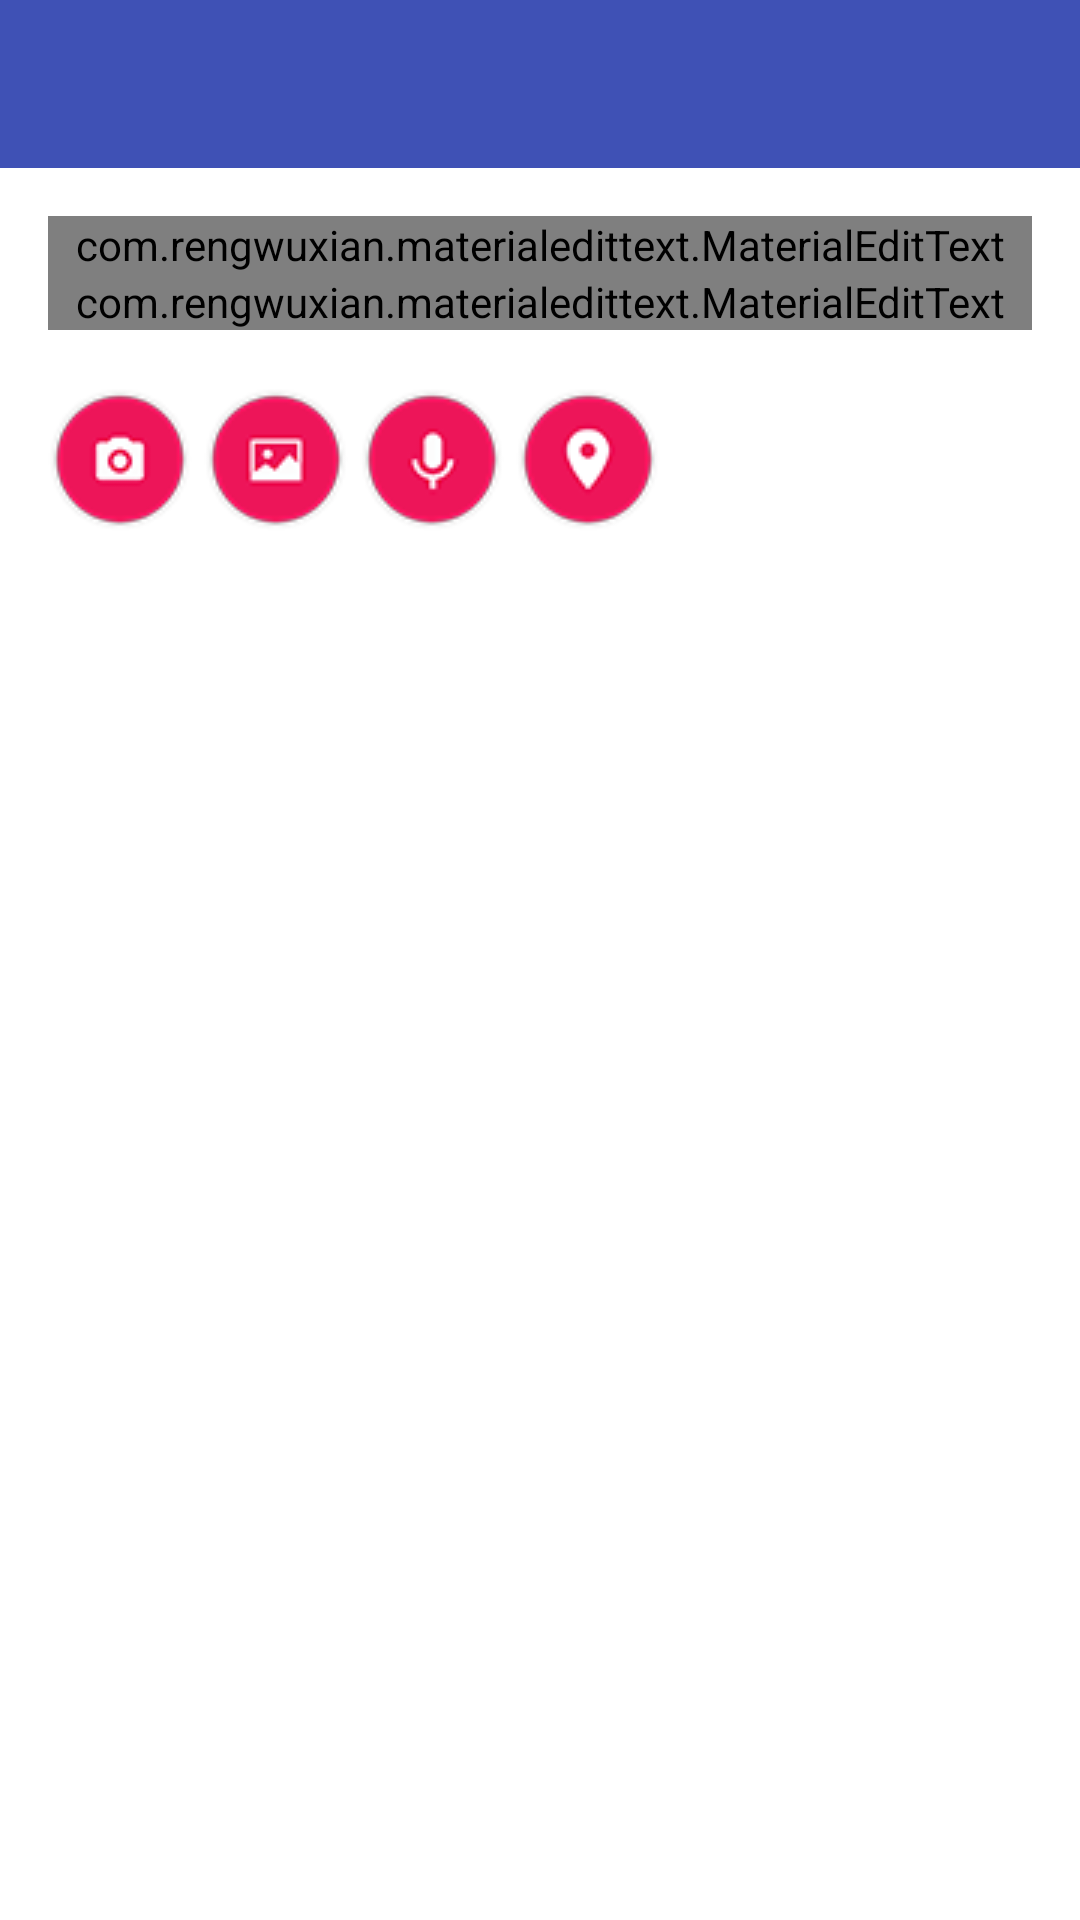

Layout XML and referenced resources for this Android screen:
<!-- AndroidManifest.xml: application theme AppTheme -->
<!-- res/layout/log_create_activity.xml -->
<LinearLayout xmlns:android="http://schemas.android.com/apk/res/android"
    xmlns:tools="http://schemas.android.com/tools" android:layout_width="match_parent"
    xmlns:app="http://schemas.android.com/apk/res-auto"
    android:layout_height="match_parent"
    android:orientation="vertical"
    tools:context="com.kawung2011.labs.logmee.LogCreateActivity">

    <include layout="@layout/toolbar" />

    <android.support.v4.widget.DrawerLayout
        android:layout_width="match_parent"
        android:id="@+id/drawerLayout"
        android:layout_height="match_parent">
        <LinearLayout
            android:orientation="vertical"
            android:layout_width="match_parent"
            android:background="@android:color/white"
            android:layout_height="match_parent"
            android:paddingLeft="16dp"
            android:paddingRight="16dp"
            android:paddingTop="16dp"
          >


            <com.rengwuxian.materialedittext.MaterialEditText
                android:id="@+id/editText_log_title"
                android:layout_width="match_parent"
                android:layout_height="wrap_content"
                android:hint="Title"
                android:textColor="#000000"
                android:textColorHint="#dddddd"
                android:textCursorDrawable="@drawable/cursor_color"
                app:primaryColor="#3f51b5"
                app:floatingLabel="highlight"
                app:singleLineEllipsis="true"
                app:maxCharacters="50"
                />
            <com.rengwuxian.materialedittext.MaterialEditText
                android:id="@+id/editText_log_desc"
                android:layout_width="match_parent"
                android:layout_height="wrap_content"
                android:hint="Description"
                android:textColor="#000000"
                android:textColorHint="#dddddd"
                android:textCursorDrawable="@drawable/cursor_color"
                app:primaryColor="#3f51b5"
                app:floatingLabel="highlight"
                app:maxCharacters="150"
                />



            <TextView
                android:layout_width="fill_parent"
                android:layout_height="wrap_content"
                android:textAppearance="?android:attr/textAppearanceSmall"
                android:id="@+id/textLocation"
                android:textColor="@android:color/black" />

            <LinearLayout
                android:orientation="horizontal"
                android:layout_width="match_parent"
                android:layout_height="wrap_content"
                >

                <ImageButton
                    android:layout_width="wrap_content"
                    android:layout_height="wrap_content"
                    android:id="@+id/btnAddImagesCam"
                    android:src="@drawable/add_photo"
                    android:background="#ffffff"
                    android:layout_marginRight="4dp" />

                <ImageButton
                    android:layout_width="wrap_content"
                    android:layout_height="wrap_content"
                    android:id="@+id/btnAddImagesGallery"
                    android:background="#ffffff"
                    android:src="@drawable/add_picture"
                    android:layout_marginRight="4dp" />

                <ImageButton
                    android:layout_width="wrap_content"
                    android:layout_height="wrap_content"
                    android:id="@+id/btnAddSound"
                    android:src="@drawable/add_sound"
                    android:background="#ffffff"
                    android:layout_marginRight="4dp" />

                <ImageButton
                    android:layout_width="wrap_content"
                    android:layout_height="wrap_content"
                    android:id="@+id/btnAddLocation"
                    android:background="#ffffff"
                    android:src="@drawable/add_location" />
            </LinearLayout>
            <LinearLayout
                android:layout_width="fill_parent"
                android:layout_height="wrap_content"
                android:orientation="vertical"
                android:id="@+id/mediaLayout">

             </LinearLayout>
        </LinearLayout>

    </android.support.v4.widget.DrawerLayout>

</LinearLayout>
<!-- res/layout/toolbar.xml (included above) -->
<?xml version="1.0" encoding="utf-8"?>
<android.support.v7.widget.Toolbar xmlns:android="http://schemas.android.com/apk/res/android"
android:id="@+id/toolbar"
android:minHeight="?attr/actionBarSize"
android:background="?attr/colorPrimary"
android:layout_width="match_parent"
android:layout_height="wrap_content"
android:theme="@style/ThemeOverlay.AppCompat.Dark.ActionBar"    >

</android.support.v7.widget.Toolbar>
<!-- resources referenced by this layout -->
<resources>
  <!-- drawable add_location: png bitmap (drawable, 5618 bytes) -->
  <!-- drawable add_photo: png bitmap (drawable, 5609 bytes) -->
  <!-- drawable add_picture: png bitmap (drawable, 5517 bytes) -->
  <!-- drawable add_sound: png bitmap (drawable, 5557 bytes) -->
  <style name="AppTheme" parent="Theme.AppCompat">
          
          <item name="colorPrimary">@color/colorPrimary</item>
          <item name="colorPrimaryDark">@color/colorPrimaryDark</item>
          <item name="android:windowNoTitle">true</item>
          <item name="windowActionBar">false</item>
          <item name="drawerArrowStyle">@style/DrawerArrowStyle</item>
  
      </style>
  <color name="colorPrimary">#3f51b5</color>
  <color name="colorPrimaryDark">#303f9f</color>
  <style name="DrawerArrowStyle" parent="Widget.AppCompat.DrawerArrowToggle">
          <item name="spinBars">true</item>
          <item name="color">@android:color/white</item>
      </style>
</resources>
